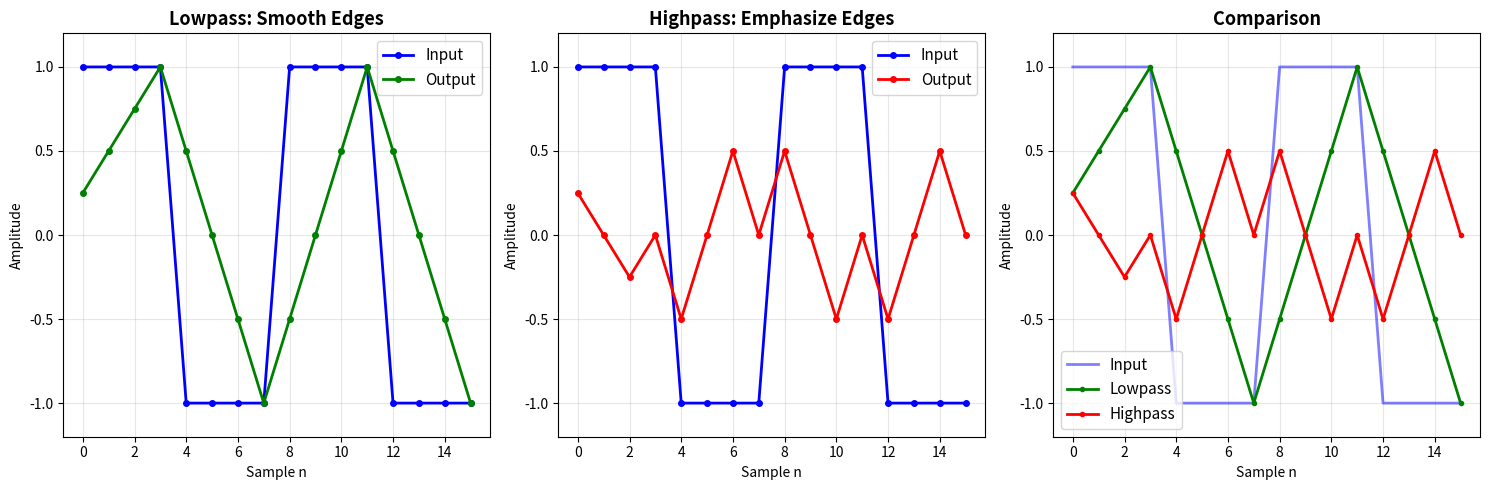

This figure's Python source:
import numpy as np
import matplotlib.pyplot as plt

# x is the input samples, h is the coefficients
def fir_filter(x, h):
    y = []
    for n in range(len(x)):
        output_sample = 0.0
        for k in range(len(h)):
            index = n - k
            if index >= 0:
                output_sample += h[k] * x[index]
        y.append(output_sample)
    return y


def test_filter(h, name, x):
    print("=" * 70)
    print(f"{name}")
    print(f"Coefficients: {h}")
    print("=" * 70)
    
    y = fir_filter(x, h)
    
    for i in range(min(16, len(y))):
        print(f"Sample {i:2d}: {y[i]:7.4f}")
    print()
    
    return y


if __name__ == "__main__":
    # input for a square wave
    x = [1, 1, 1, 1, -1, -1, -1, -1] * 4
    
    # lowpass moving average
    h_lowpass = [0.25, 0.25, 0.25, 0.25]
    y_lowpass = test_filter(h_lowpass, "LOWPASS FILTER (Moving Average)", x)
    
    # highpass
    h_highpass = [0.25, -0.25, -0.25, 0.25]
    y_highpass = test_filter(h_highpass, "HIGHPASS FILTER", x)
    
    # plot
    plt.figure(figsize=(15, 5))
    
    # plot lowpass
    plt.subplot(1, 3, 1)
    plt.plot(x[:16], 'b.-', label='Input', linewidth=2, markersize=8)
    plt.plot(y_lowpass[:16], 'g.-', label='Output', linewidth=2, markersize=8)
    plt.grid(True, alpha=0.3)
    plt.legend(fontsize=11)
    plt.title('Lowpass: Smooth Edges', fontsize=13, fontweight='bold')
    plt.xlabel('Sample n')
    plt.ylabel('Amplitude')
    plt.ylim(-1.2, 1.2)
    
    # plot highpass
    plt.subplot(1, 3, 2)
    plt.plot(x[:16], 'b.-', label='Input', linewidth=2, markersize=8)
    plt.plot(y_highpass[:16], 'r.-', label='Output', linewidth=2, markersize=8)
    plt.grid(True, alpha=0.3)
    plt.legend(fontsize=11)
    plt.title('Highpass: Emphasize Edges', fontsize=13, fontweight='bold')
    plt.xlabel('Sample n')
    plt.ylabel('Amplitude')
    plt.ylim(-1.2, 1.2)
    
    # overlay them
    plt.subplot(1, 3, 3)
    plt.plot(x[:16], 'b-', label='Input', linewidth=2, alpha=0.5)
    plt.plot(y_lowpass[:16], 'g.-', label='Lowpass', linewidth=2, markersize=6)
    plt.plot(y_highpass[:16], 'r.-', label='Highpass', linewidth=2, markersize=6)
    plt.grid(True, alpha=0.3)
    plt.legend(fontsize=11)
    plt.title('Comparison', fontsize=13, fontweight='bold')
    plt.xlabel('Sample n')
    plt.ylabel('Amplitude')
    plt.ylim(-1.2, 1.2)
    
    plt.tight_layout()
    plt.savefig('fir_filter_comparison.png', dpi=150, bbox_inches='tight')
    print("Plot saved as 'fir_filter_comparison.png'")
    plt.show()